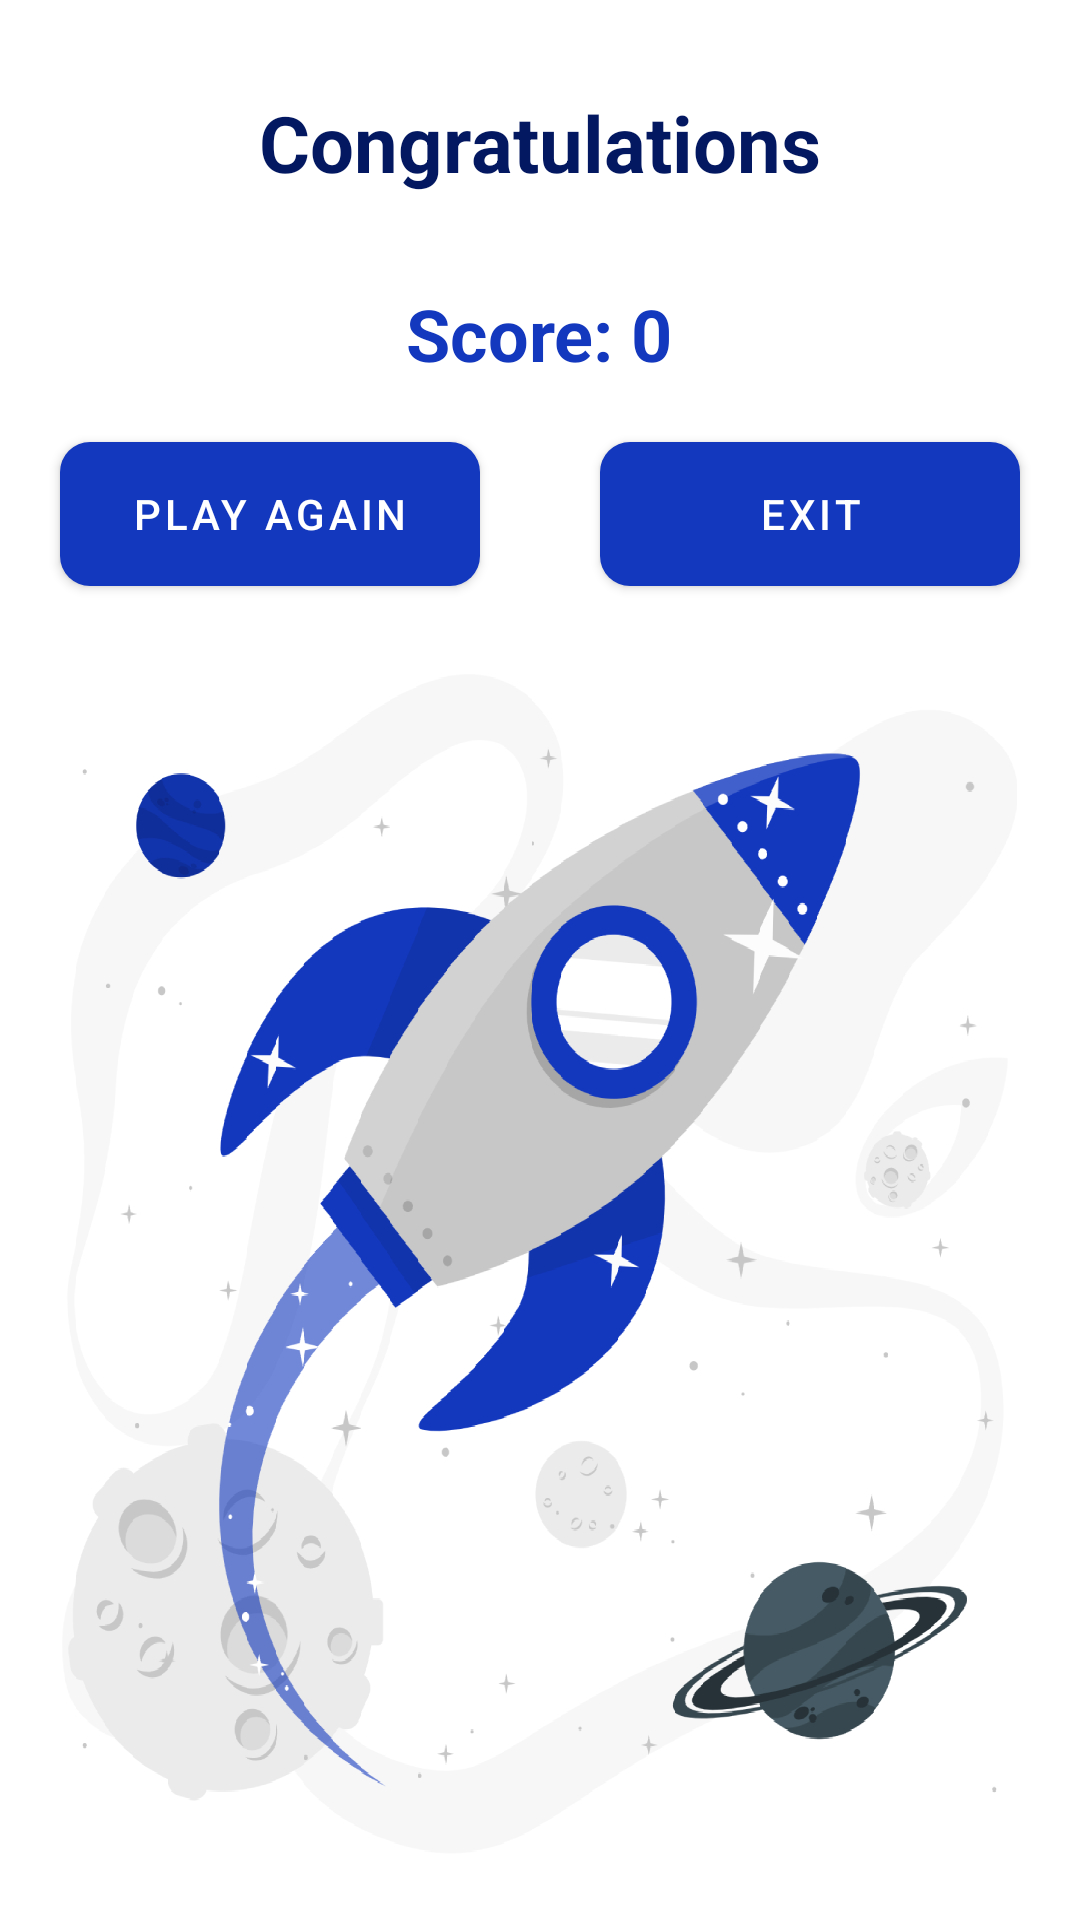

Layout XML and referenced resources for this Android screen:
<!-- AndroidManifest.xml: activity theme Theme.ResultsPage -->
<!-- res/layout/activity_result.xml -->
<?xml version="1.0" encoding="utf-8"?>
<LinearLayout xmlns:android="http://schemas.android.com/apk/res/android"
    xmlns:app="http://schemas.android.com/apk/res-auto"
    xmlns:tools="http://schemas.android.com/tools"
    android:layout_width="match_parent"
    android:layout_height="match_parent"
    android:background="@drawable/result_image"
    android:gravity="center_horizontal"
    android:orientation="vertical"
    tools:context=".ResultActivity">

    <TextView
        android:id="@+id/congratsText"
        android:layout_width="wrap_content"
        android:layout_height="wrap_content"
        android:layout_marginTop="30dp"
        android:text="Congratulations"
        android:textColor="#031861"
        android:textSize="26sp"
        android:textStyle="bold" />

    <TextView
        android:id="@+id/resultScoreText"
        android:layout_width="wrap_content"
        android:layout_height="wrap_content"
        android:layout_marginTop="30dp"
        android:text="Score: 0"
        android:textColor="@color/cobalt"
        android:textSize="24sp"
        android:textStyle="bold" />

    <LinearLayout
        android:layout_width="match_parent"
        android:layout_height="match_parent"
        android:orientation="horizontal">

        <Button
            android:id="@+id/playAgainButon"
            android:layout_width="20dp"
            android:layout_height="wrap_content"
            android:layout_margin="20dp"
            android:layout_weight="1"
            android:background="@drawable/button_shape2"
            android:text="Play again" />

        <Button
            android:id="@+id/exitButton"
            android:layout_width="20dp"
            android:layout_height="wrap_content"
            android:layout_margin="20dp"
            android:layout_weight="1"
            android:background="@drawable/button_shape2"
            android:text="exit" />
    </LinearLayout>
</LinearLayout>
<!-- resources referenced by this layout -->
<resources>
  <color name="cobalt">#1338BE</color>
  <!-- drawable button_shape2 (drawable) -->
  <?xml version="1.0" encoding="utf-8"?>
  <shape xmlns:android="http://schemas.android.com/apk/res/android" android:shape="rectangle">
      <solid android:color="@color/cobalt"/>
  
      <corners android:radius="10dp"/>
  
  </shape>
  <!-- drawable result_image: jpg bitmap (drawable, 250302 bytes) -->
  <style name="Theme.ResultsPage" parent="Theme.MaterialComponents.DayNight.NoActionBar">
      
      <item name="colorPrimary">@color/cobalt</item>
      <item name="colorPrimaryVariant">@color/purple_700</item>
      <item name="colorOnPrimary">@color/white</item>
      
      <item name="colorSecondary">@color/teal_200</item>
      <item name="colorSecondaryVariant">@color/teal_700</item>
      <item name="colorOnSecondary">@color/black</item>
      
      <item name="android:statusBarColor" tools:targetApi="l">?attr/colorPrimary</item>
      
  </style>
  <color name="purple_700">#FF3700B3</color>
  <color name="white">#FFFFFFFF</color>
  <color name="teal_200">#FF03DAC5</color>
  <color name="teal_700">#FF018786</color>
  <color name="black">#FF000000</color>
</resources>
